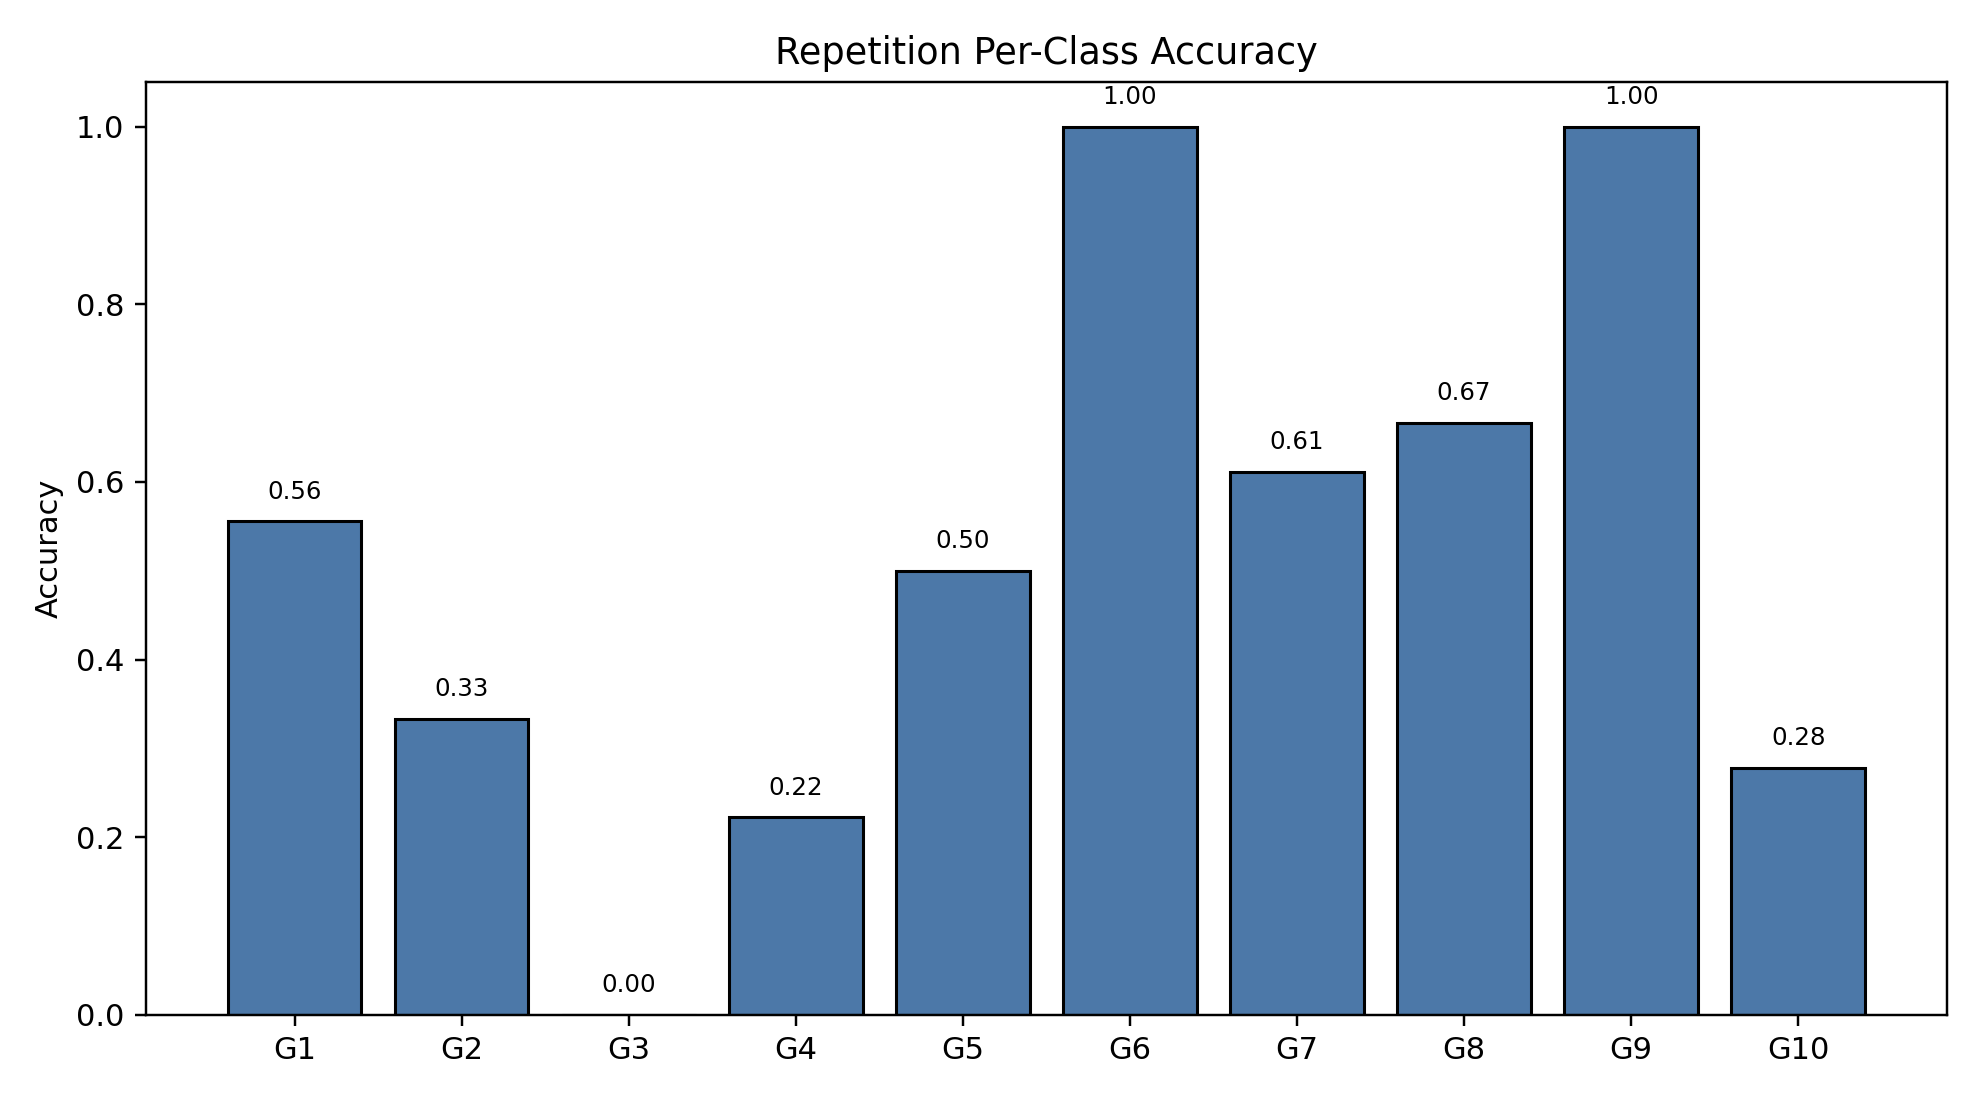

Values plotted in this chart, from the file beside it:
class_index, gesture_id, support, correct, accuracy
0, 1, 18, 10, 0.5556
1, 2, 18, 6, 0.3333
2, 3, 18, 0, 0.0
3, 4, 18, 4, 0.2222
4, 5, 18, 9, 0.5
5, 6, 18, 18, 1.0
6, 7, 18, 11, 0.6111
7, 8, 18, 12, 0.6667
8, 9, 18, 18, 1.0
9, 10, 18, 5, 0.2778
